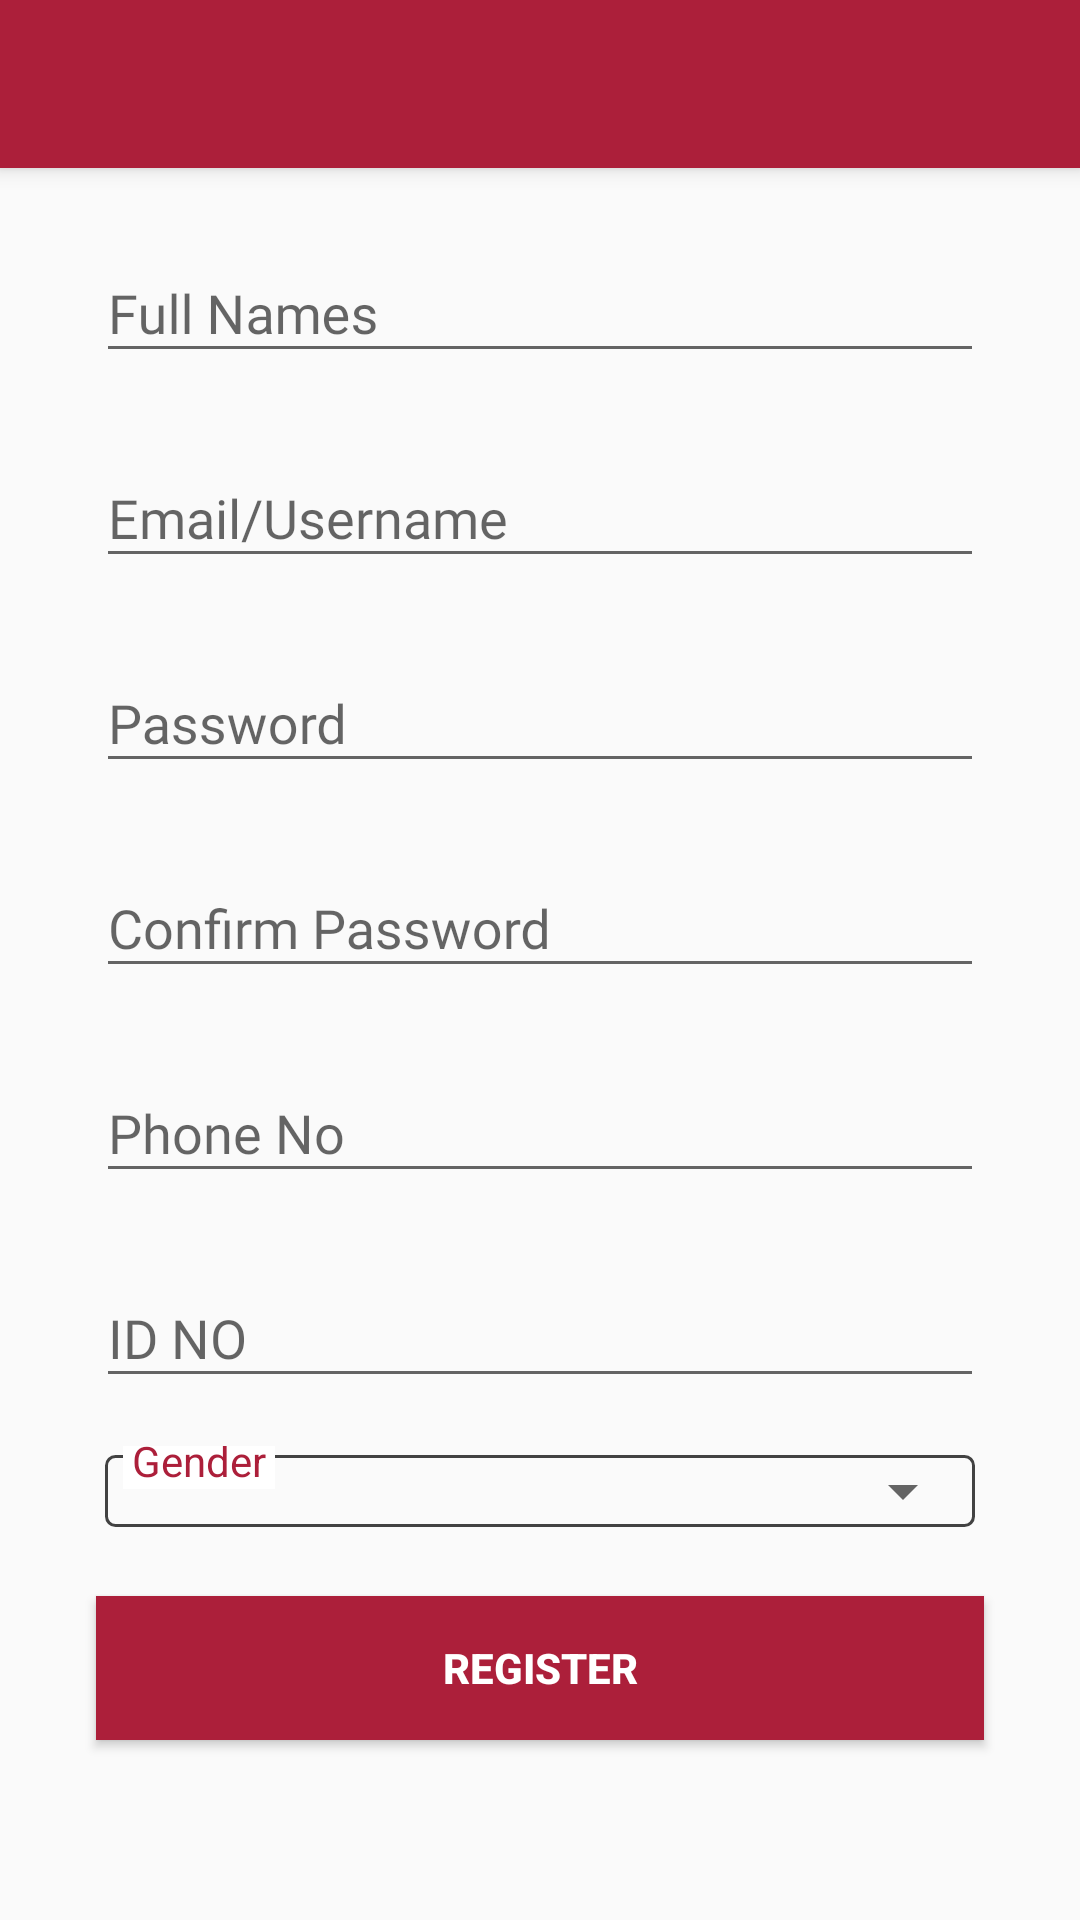

Layout XML and referenced resources for this Android screen:
<!-- AndroidManifest.xml: application theme AppTheme -->
<!-- res/layout/activity_registration.xml -->
<?xml version="1.0" encoding="utf-8"?>
<ScrollView
    xmlns:android="http://schemas.android.com/apk/res/android"
    xmlns:app="http://schemas.android.com/apk/res-auto"
    xmlns:tools="http://schemas.android.com/tools"
    android:layout_width="match_parent"
    android:layout_height="match_parent">
    <LinearLayout
        android:layout_width="match_parent"
        android:layout_height="wrap_content"
        android:orientation="vertical"
        >

        <androidx.appcompat.widget.Toolbar
            android:id="@+id/tool_bar"
            android:elevation="4dp"
            app:theme="@style/ToolbarTheme"
            android:layout_width="match_parent"
            android:layout_height="?attr/actionBarSize"
            android:background="?attr/colorPrimary"
            app:titleTextColor="@color/white"/>

        <com.google.android.material.textfield.TextInputLayout

            android:layout_width="match_parent"
            android:layout_height="wrap_content"
            android:layout_marginLeft="32dp"
            android:layout_marginTop="@dimen/dimen_16"

            android:layout_marginRight="32dp">

            <com.google.android.material.textfield.TextInputEditText
                android:id="@+id/tv_fullnames"
                android:layout_width="match_parent"
                android:layout_height="wrap_content"
                android:fontFamily="@font/times_newroman"
                android:hint="Full Names"
                android:inputType="text"

                android:textColor="@color/black" />

        </com.google.android.material.textfield.TextInputLayout>

        <com.google.android.material.textfield.TextInputLayout

            android:layout_width="match_parent"
            android:layout_height="wrap_content"
            android:layout_marginLeft="32dp"
            android:layout_marginTop="@dimen/dimen_16"

            android:layout_marginRight="32dp">

            <com.google.android.material.textfield.TextInputEditText
                android:id="@+id/tv_email"
                android:layout_width="match_parent"
                android:layout_height="wrap_content"
                android:fontFamily="@font/times_newroman"
                android:hint="Email/Username"
                android:inputType="textEmailAddress"

                android:textColor="@color/black" />

        </com.google.android.material.textfield.TextInputLayout>

        <com.google.android.material.textfield.TextInputLayout

            android:layout_width="match_parent"
            android:layout_height="wrap_content"
            android:layout_marginLeft="32dp"
            android:layout_marginTop="@dimen/dimen_16"

            android:layout_marginRight="32dp">

            <com.google.android.material.textfield.TextInputEditText
                android:id="@+id/tv_password"
                android:layout_width="match_parent"
                android:layout_height="wrap_content"
                android:fontFamily="@font/times_newroman"
                android:hint="Password"
                android:inputType="textPassword"

                android:textColor="@color/black" />

        </com.google.android.material.textfield.TextInputLayout>
        <com.google.android.material.textfield.TextInputLayout

            android:layout_width="match_parent"
            android:layout_height="wrap_content"
            android:layout_marginLeft="32dp"
            android:layout_marginTop="@dimen/dimen_16"

            android:layout_marginRight="32dp">

            <com.google.android.material.textfield.TextInputEditText
                android:id="@+id/tv_password_confirm"
                android:layout_width="match_parent"
                android:layout_height="wrap_content"
                android:fontFamily="@font/times_newroman"
                android:hint="Confirm Password"
                android:inputType="textPassword"

                android:textColor="@color/black" />

        </com.google.android.material.textfield.TextInputLayout>

        <com.google.android.material.textfield.TextInputLayout

            android:layout_width="match_parent"
            android:layout_height="wrap_content"
            android:layout_marginLeft="32dp"
            android:layout_marginTop="@dimen/dimen_16"

            android:layout_marginRight="32dp">

            <com.google.android.material.textfield.TextInputEditText
                android:id="@+id/tv_phoneno"
                android:layout_width="match_parent"
                android:layout_height="wrap_content"
                android:fontFamily="@font/times_newroman"
                android:hint="Phone No"
                android:inputType="phone"

                android:textColor="@color/black" />

        </com.google.android.material.textfield.TextInputLayout>

        <com.google.android.material.textfield.TextInputLayout

            android:layout_width="match_parent"
            android:layout_height="wrap_content"
            android:layout_marginLeft="32dp"
            android:layout_marginTop="@dimen/dimen_16"

            android:layout_marginRight="32dp">

            <com.google.android.material.textfield.TextInputEditText
                android:id="@+id/tv_id"
                android:layout_width="match_parent"
                android:layout_height="wrap_content"
                android:fontFamily="@font/times_newroman"
                android:hint="ID NO"
                android:inputType="text"

                android:textColor="@color/black" />

        </com.google.android.material.textfield.TextInputLayout>

        <RelativeLayout

            android:layout_width="match_parent"
            android:layout_height="wrap_content"
            android:layout_marginLeft="32dp"
            android:layout_marginTop="@dimen/dimen_16"

            android:layout_marginRight="32dp"

           >

            <LinearLayout
                android:layout_width="match_parent"
                android:layout_height="wrap_content"
                android:layout_margin="3dp"
                android:layout_weight="8"
                android:orientation="horizontal"
                android:background="@drawable/border"
                tools:ignore="UselessParent">

                <Spinner
                    android:id="@+id/spnGender"
                    android:layout_width="match_parent"
                    android:layout_height="match_parent"
                    android:overlapAnchor="false"
                    android:spinnerMode="dropdown" />

            </LinearLayout>

            <TextView
                android:layout_width="wrap_content"
                android:layout_height="wrap_content"
                android:layout_marginLeft="9dp"
                android:layout_marginTop="-5dp"
                android:background="@color/white"
                android:paddingLeft="3dp"
                android:paddingRight="3dp"
                android:text="Gender"
                android:textColor="@color/colorPrimary" />
        </RelativeLayout>

        <Button
            android:layout_width="match_parent"
            android:layout_height="wrap_content"
            android:layout_marginTop="20dp"
            android:layout_marginBottom="20dp"
            android:layout_marginRight="32dp"
            android:layout_marginLeft="32dp"
            android:text="Register"
            android:id="@+id/btn_submit_info"
            android:textColor="@color/white"
            android:textStyle="bold"
            android:background="@color/colorPrimaryDark"
            />
    </LinearLayout>
</ScrollView>
<!-- resources referenced by this layout -->
<resources>
  <color name="black">#000000</color>
  <color name="colorPrimary">#AC1F3A</color>
  <color name="colorPrimaryDark">#AC1F3A</color>
  <color name="white">#ffffff</color>
  <dimen name="dimen_16">16dp</dimen>
  <!-- drawable border (drawable) -->
  <shape xmlns:android="http://schemas.android.com/apk/res/android">
      <solid android:color="@android:color/transparent"/>
      <stroke android:width="1dip" android:color="#424242" />
      <corners android:radius="3dip"/>
      <padding android:left="0dip"
          android:top="0dip"
          android:right="0dip"
          android:bottom="0dip" /></shape>
  <style name="ToolbarTheme" parent="@style/ThemeOverlay.AppCompat.ActionBar">
          
          <item name="colorControlNormal">@color/white</item>
      </style>
  <style name="AppTheme" parent="Theme.AppCompat.Light.NoActionBar">
          
          <item name="colorPrimary">@color/colorPrimary</item>
          <item name="colorPrimaryDark">@color/colorPrimaryDark</item>
          <item name="colorAccent">@color/colorAccent</item>
      </style>
  <color name="colorAccent">#AC1F3A</color>
</resources>
